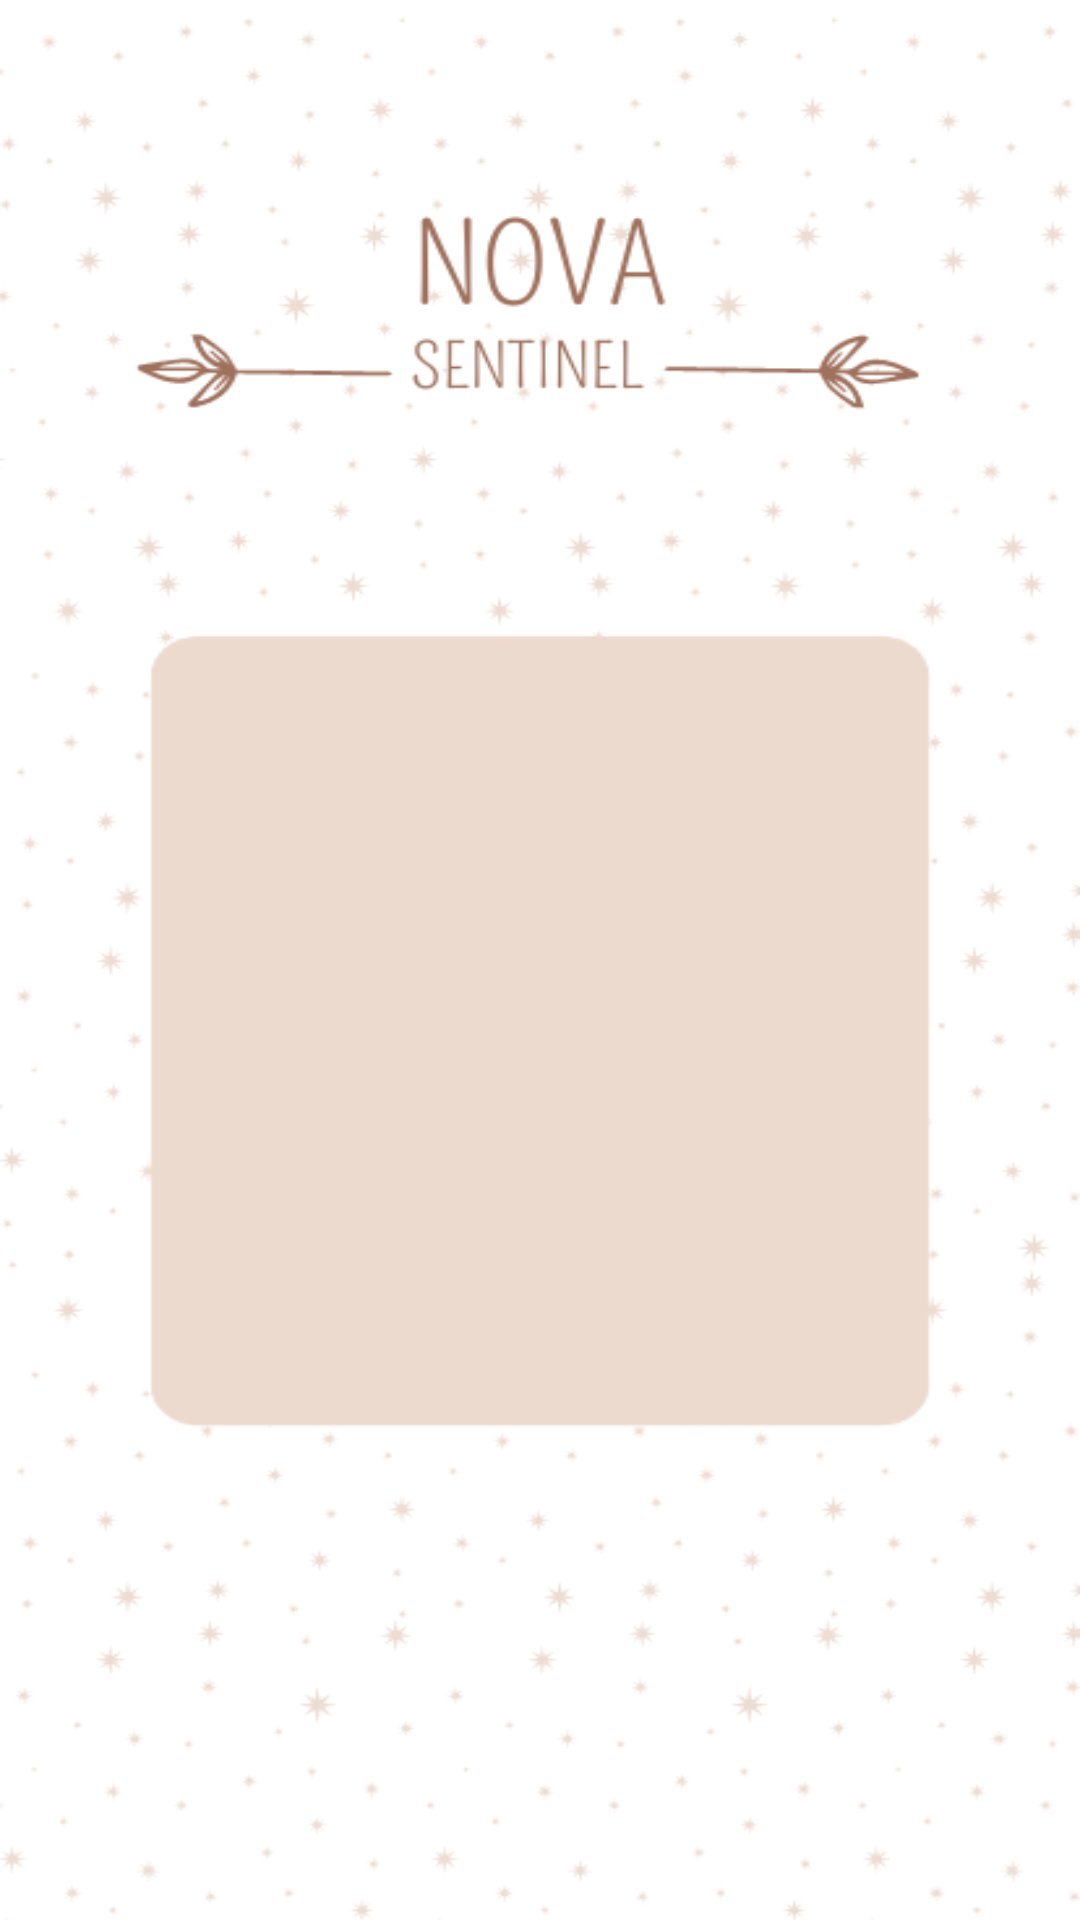

Here is an Android app screen rendered from its layout file. Give the layout XML and the strings, colors and styles it references.
<!-- AndroidManifest.xml: application theme Theme.Nova -->
<!-- res/layout/fragment_cerrar.xml -->
<?xml version="1.0" encoding="utf-8"?>
<FrameLayout xmlns:android="http://schemas.android.com/apk/res/android"
    xmlns:app="http://schemas.android.com/apk/res-auto"
    xmlns:tools="http://schemas.android.com/tools"
    android:layout_width="match_parent"
    android:layout_height="match_parent"
    android:background="@drawable/fsalir"
    tools:context=".ui.boton.BotonFragment">

    <ImageButton
        android:id="@+id/btnVolverEntrada"
        style="@style/TransparentImageButtonStyle"
        android:layout_width="189dp"
        android:layout_height="206dp"
        android:src="@drawable/salida"
        android:layout_gravity="center" />

</FrameLayout>
<!-- resources referenced by this layout -->
<resources>
  <!-- drawable fsalir: png bitmap (drawable, 49365 bytes) -->
  <style name="TransparentImageButtonStyle" parent="Widget.AppCompat.ImageButton">
          <item name="android:background">@android:color/transparent</item>
          <item name="android:padding">0dp</item>
          <item name="android:scaleType">fitCenter</item>
      </style>
  <style name="Theme.Nova" parent="Base.Theme.Nova" />
  <style name="Base.Theme.Nova" parent="Theme.Material3.DayNight.NoActionBar">
          
          <item name="colorPrimary">@color/cafe_claro</item>
      </style>
  <color name="cafe_claro">#EDDACF</color>
</resources>
